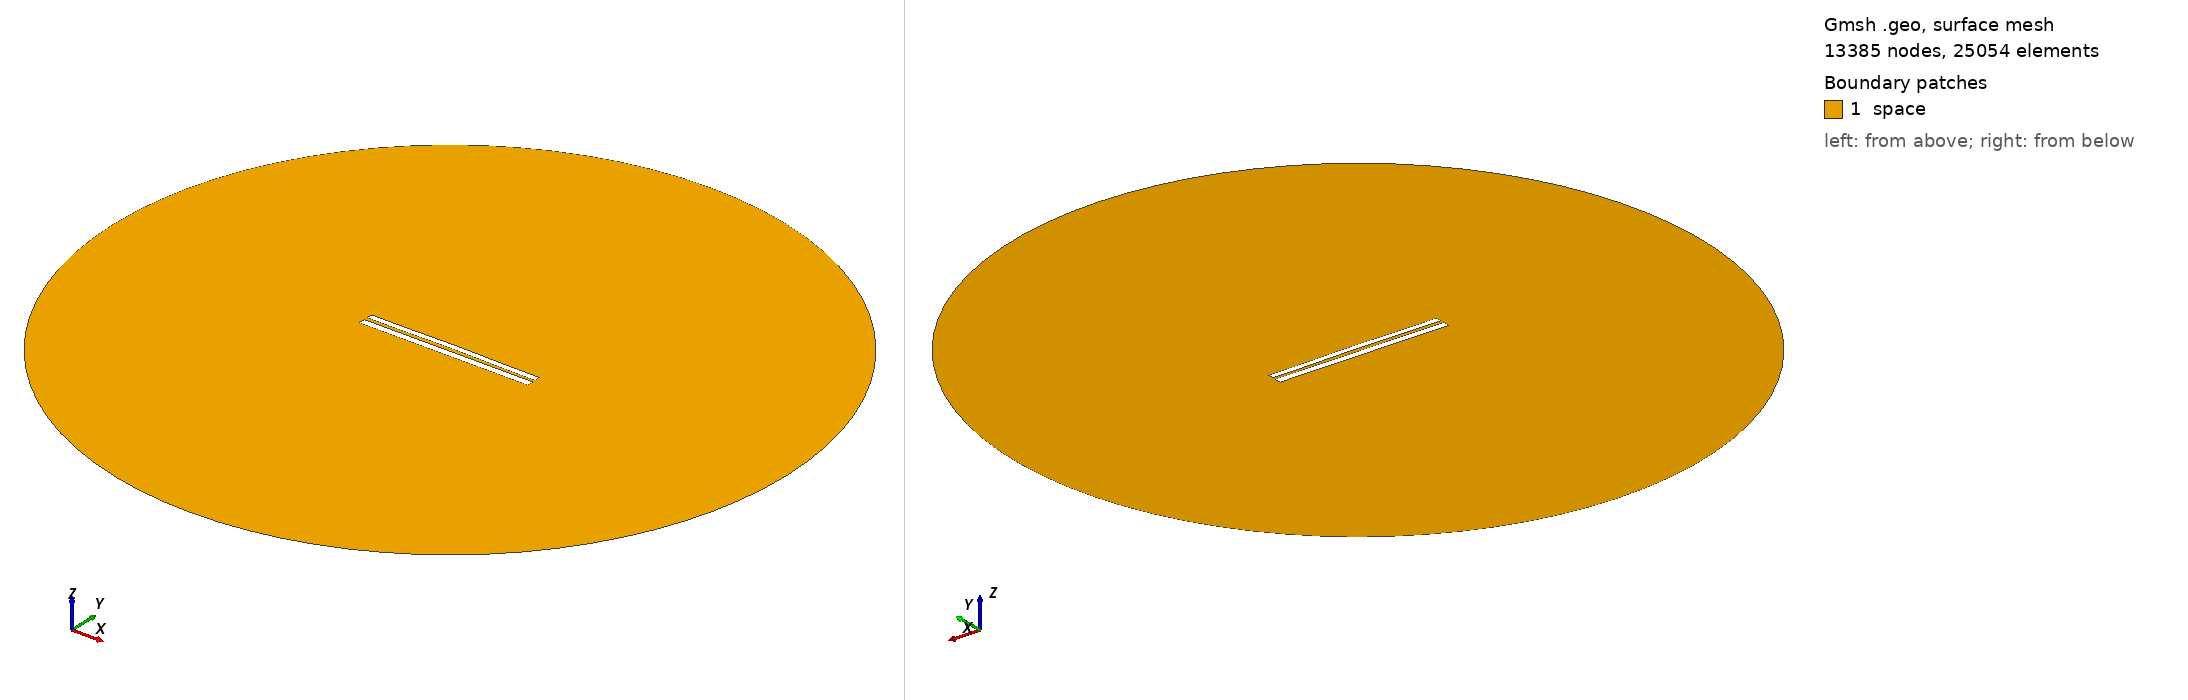

Gmsh geometry script, surface-meshed: 13385 nodes, 25054 surface elements. Boundary patches (legend numbers): 1 space. Left view from above one corner, right view from below the opposite corner. Legend entries are the model's physical surfaces. The drawing asked Gmsh for element sizes between 1% and 20% of the model's largest extent; the script's own settings can give other sizes.

=== 7612.geo (drawn) ===
//---------------------------------------
// Geometry kernel
//---------------------------------------

SetFactory("OpenCASCADE");



//---------------------------------------
// Parameters of the geometry
//---------------------------------------

// Overetch of the upper plate
overetch = 0.25;

// Distance between the plates
distance = 2.0;

// Discretization over the x axis (for the deformation)
nx = 50; 

// Length of the plate
L = 100 - overetch; 

// Number of modes
n = 4; 

// 1st mode coefficient
coeff(1) = -0.15;
beta(1) = 0.596864 * 3.1415926535 / L;

// 2nd mode coefficient
coeff(2) = 0.15;
beta(2) = 1.49418 * 3.1415926535 / L;

// 3rd mode coefficient
coeff(3) = 0.0;
beta(3) = 2.50025 * 3.1415926535 / L;

// 4th mode coefficient
coeff(4) = -0.075;
beta(4) = 3.49999 * 3.1415926535 / L;



//---------------------------------------
// Upper plate (deformed rectangle)
//---------------------------------------

// Coordiantes of the upper plate
xmin = -50;
xmax = 50 - overetch;

// Height of the upper plate
yheight = 4 - 2 * overetch;

// Indexes of the points
UpperID[] = {};
LowerID[] = {};
LeftID[] = {};
RightID[] = {};

// Point index
p = 1;

// Horizontal edges
For i In {1:nx}
    x = xmin + (i-1)*(xmax - xmin)/(nx-1);

    y_bottom = distance / 2 + overetch;
    For j In {1:n}
        C = (Cosh(beta(j)*L) + Cos(beta(j)*L)) / (Sinh(beta(j)*L) + Sin(beta(j)*L));
        y_bottom  = y_bottom + coeff(j) * (Cosh(beta(j)*(x+50)) - Cos(beta(j)*(x+50)) - C * (Sinh(beta(j)*(x+50)) - Sin(beta(j)*(x+50))));
    EndFor

    y_top = y_bottom + yheight;

    Point(p) = {x, y_top, 0, 1.0};
    UpperID[i] = p;
    p = p + 1;

    Point(p) = {x, y_bottom, 0, 1.0};
    LowerID[i] = p;
    p = p + 1;
EndFor

// Create point lists
UpperPts[] = {}; LowerPts[] = {};
For i In {1:nx}
  UpperPts[] += {UpperID[i]};
  LowerPts[] += {LowerID[i]};
EndFor

// Build splines
Spline(1) = {UpperPts[]};
Spline(2) = {LowerPts[]};
Line(3) = {LowerPts[nx-1], UpperPts[nx-1]};
Line(4) = {LowerPts[0], UpperPts[0]};

// Build the plane surface
Curve Loop(1) = {2, 3, -1, -4};
Plane Surface(1) = {1};



//---------------------------------------
// Lower plate (rectangle)
//---------------------------------------

// Vertices
Point(1001) = {-50, -1, 0, 1.0};
Point(1002) = { 50, -1, 0, 1.0};
Point(1003) = { 50,  -5, 0, 1.0};
Point(1004) = {-50,  -5, 0, 1.0};

// Edges
Line(5) = {1001, 1002};
Line(6) = {1002, 1003};
Line(7) = {1003, 1004};
Line(8) = {1004, 1001};

// Plane surface
Line Loop(2) = {5, 6, 7, 8};
Plane Surface(2) = {2}; 



//---------------------------------------
// Outer (fictious) boundary
//---------------------------------------

// Points
Point(1005) = {0, 0, 0};       // Center
Point(1006) = {200, 0, 0};     // Start point
Point(1007) = {0, 200, 0};     // 90 degrees
Point(1008) = {-200, 0, 0};    // 180 degrees
Point(1009) = {0, -200, 0};    // 270 degrees

// Circle arcs (each needs start, center, end)
Circle(9) = {1006, 1005, 1007};
Circle(10) = {1007, 1005, 1008};
Circle(11) = {1008, 1005, 1009};
Circle(12) = {1009, 1005, 1006};

// Plane surface for the entire domain
Curve Loop(3) = {9, 10, 11, 12};
Surface(3) = {3};

// Subtract the plates from the whole domain to obtain the actual domain where we want to solve the equations
BooleanDifference{ Surface{3}; Delete; }{ Surface{1}; Surface{2}; Delete; }




//---------------------------------------
// Transfinite Lines/Curves
//---------------------------------------

// Set the number of points on the boundaries
r = 7;

// Plates
Transfinite Curve {1, 2} = 50*r Using Progression 1;
Transfinite Curve {3, 4} = 2*r Using Progression 1;
Transfinite Line {5, 7} = 50*r Using Progression 1;
Transfinite Line {6, 8} = 2*r Using Progression 1;

// Outer boundary
Transfinite Line {9, 10, 11, 12} = 20 Using Progression 1;



//---------------------------------------
// Physical groups
//---------------------------------------                

// Physical curves (boundaries)
Physical Line("force_segment", 10) = {2};
Physical Line("upper_plate", 11) = {1, 3, 4};
Physical Line("lower_plate", 12) = {5, 6, 7, 8};
Physical Line("boundary", 20) = {9, 10, 11, 12};

// Physical Surfaces
Physical Surface("space", 30) = {3};



//---------------------------------------
// 6. Generate the Mesh
//---------------------------------------

// 2D mesh generation
Mesh 2;
